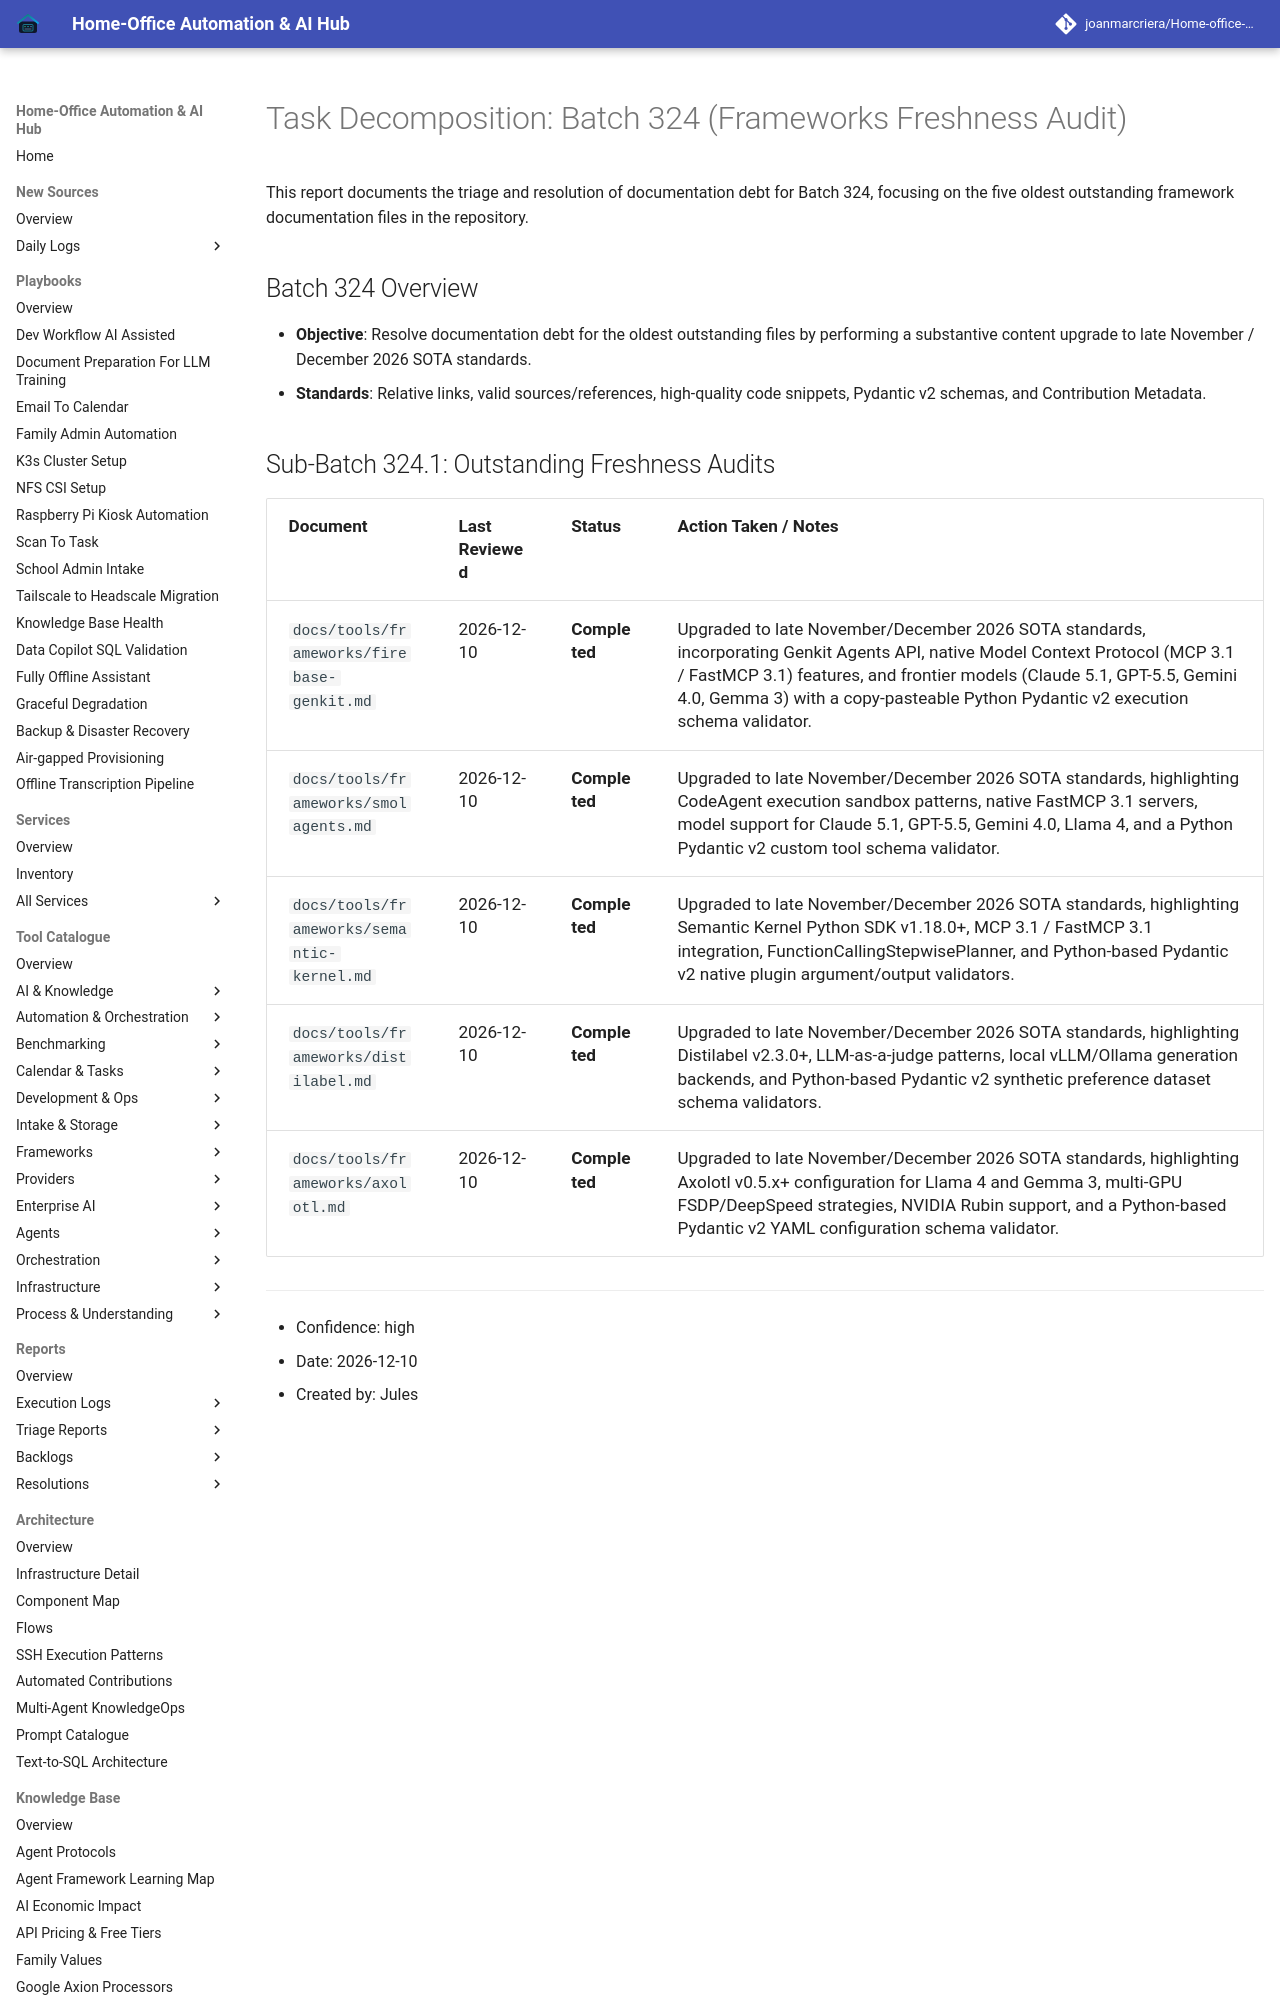

repository: joanmarcriera/Home-office-automations · page: reports/task-decomposition-batch-324/index.html · generator: mkdocs

# Task Decomposition: Batch 324 (Frameworks Freshness Audit)

This report documents the triage and resolution of documentation debt for Batch 324, focusing on the five oldest outstanding framework documentation files in the repository.

## Batch 324 Overview
- **Objective**: Resolve documentation debt for the oldest outstanding files by performing a substantive content upgrade to late November / December 2026 SOTA standards.
- **Standards**: Relative links, valid sources/references, high-quality code snippets, Pydantic v2 schemas, and Contribution Metadata.
